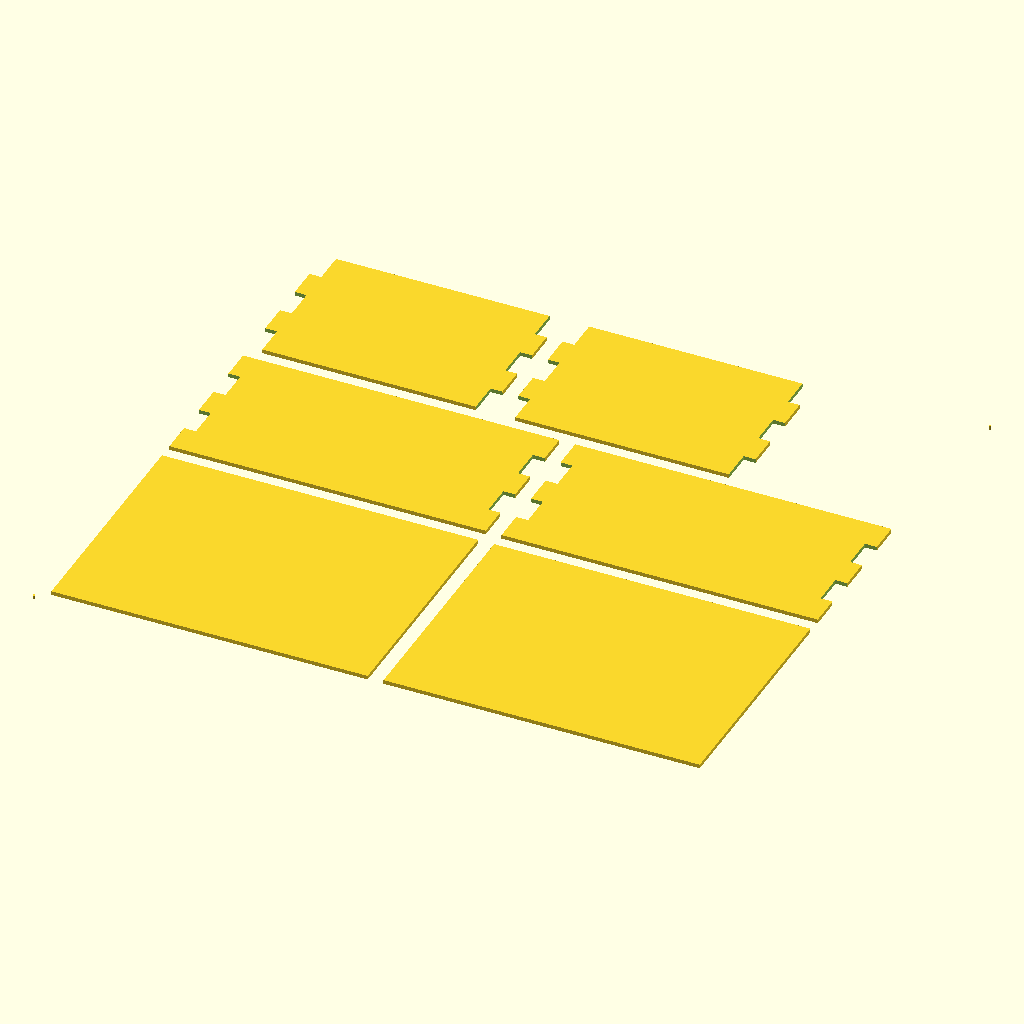
Cell 1: the model at its default parameters.
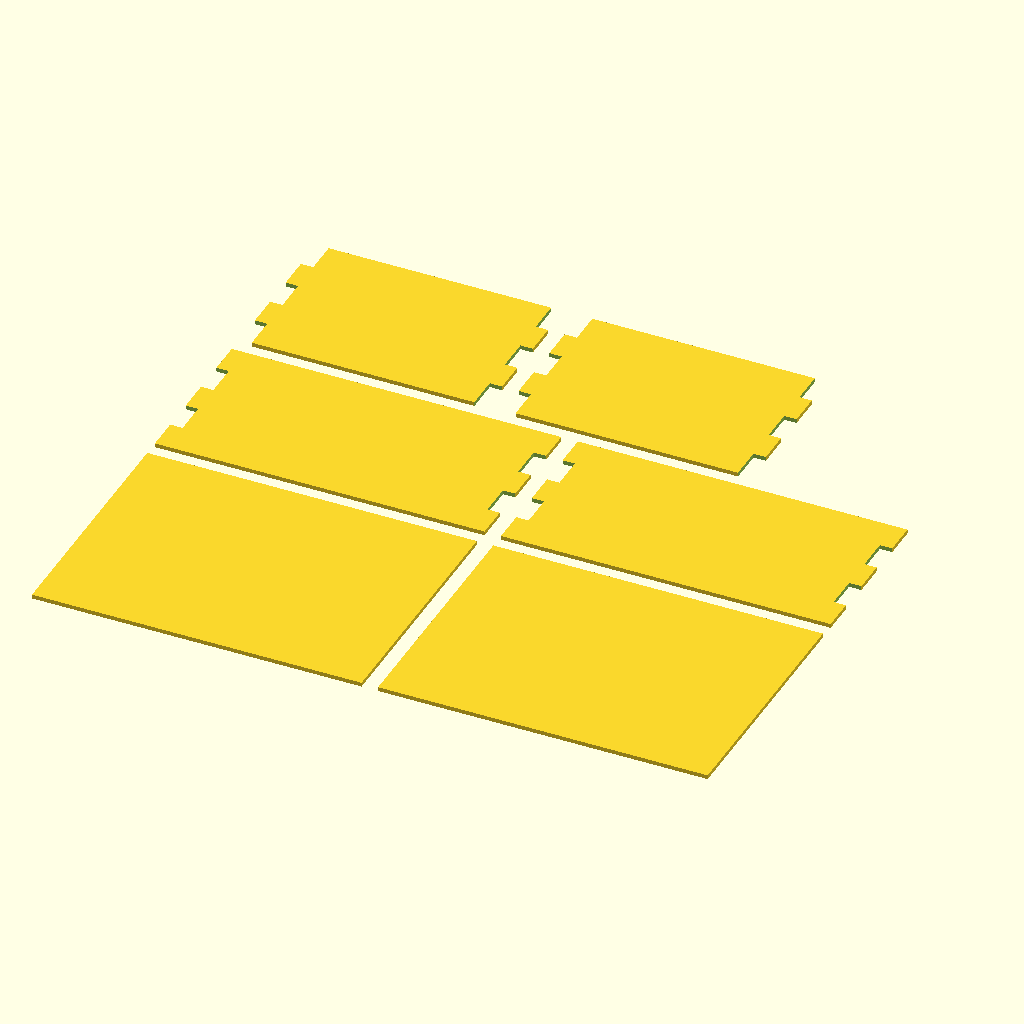
Cell 2 — registration set to false, the other parameters unchanged.
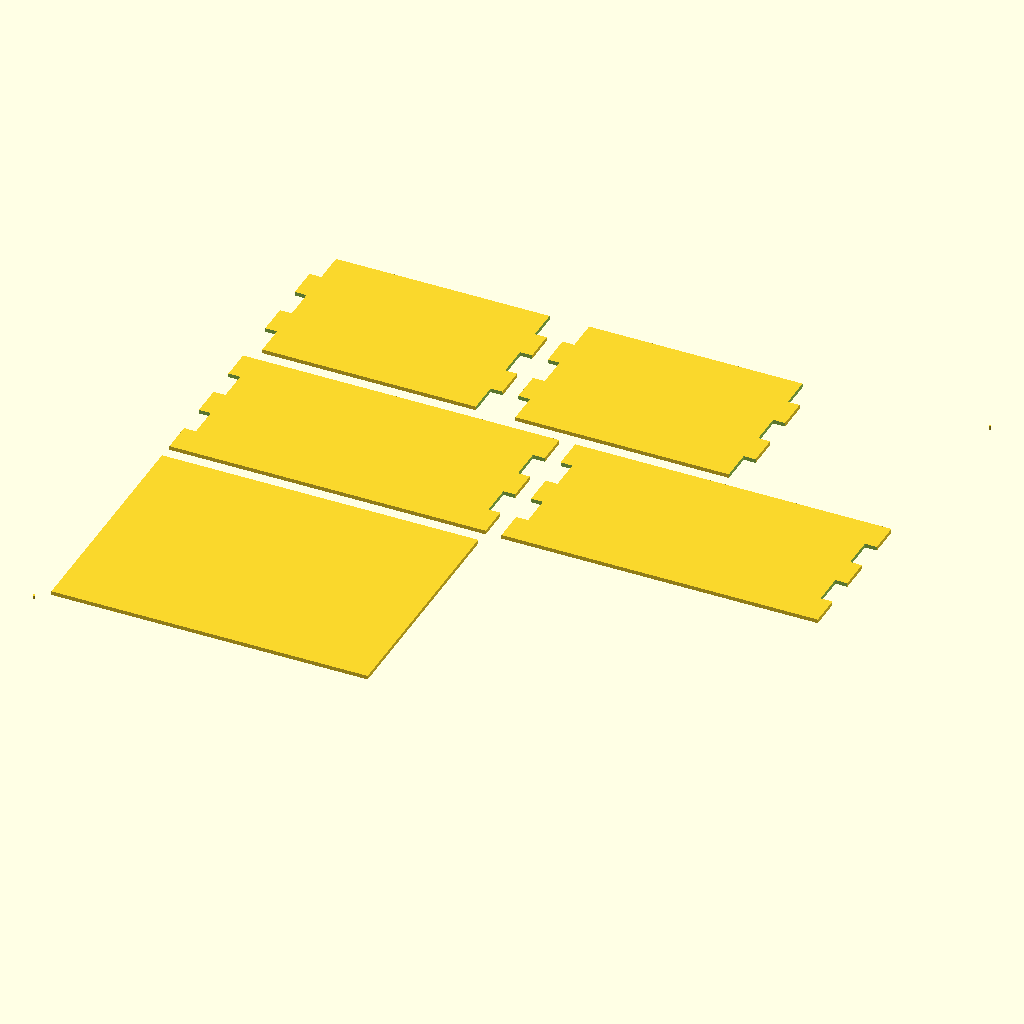
Cell 3: with_lid = false (everything else at default).
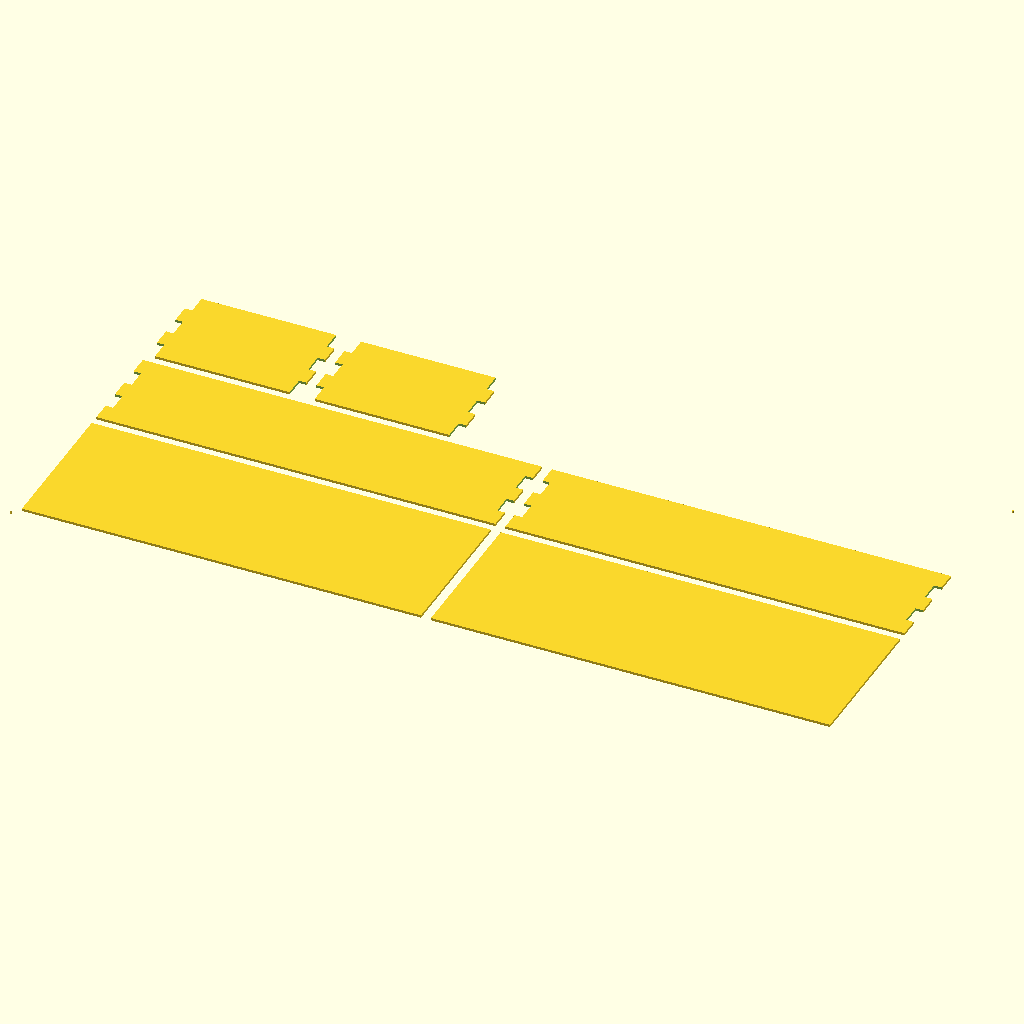
Cell 4: the same model with length = 160.
The same orthographic view direction (rotation 55°, 0°, 25°; colour scheme Cornfield) for every cell, with the view re-fitted per cell, so scale and position can differ between cells.
OpenSCAD source file minicurso/testes-prompts/prompt-2-caixa-haiku-rodada-2.scad:
// Caixa de MDF com encaixe finger joint para corte e gravacao a laser
// OpenSCAD 2021.01 - so geometria 2D no topo - unidades em mm

// Camada exportada: cut = contornos de corte; engrave = gravacao (texto)
layer = "cut"; // [cut, engrave]

// Marcas de registro nas duas camadas
registration = true; // true = com marcas de registro; false = sem marcas

// Dimensoes externas da caixa
length = 80; // comprimento externo da caixa (eixo X), mm
width = 60; // largura externa da caixa (eixo Y), mm
height = 40; // altura externa das paredes, mm

// Material e encaixes
thickness = 3; // espessura real do MDF (medir com paquimetro), mm
finger_width = 8; // largura-alvo de cada dedo, mm
clearance = 0.1; // folga total entre dedo e fenda, mm
with_lid = true; // true = inclui tampa lisa; false = caixa aberta
spacing = 4; // espaco entre as pecas no desenho, mm

// Texto gravado no centro da tampa
label = "CAIXA"; // texto da tampa (so vale se with_lid for true)
font_size = 8; // tamanho das letras (size do OpenSCAD), mm
bold = true; // true = negrito (Liberation Sans Bold); false = normal

// Constantes de desenho
circle_fn = 64; // numero de segmentos dos circulos (sem unidade)
reg_diameter = 0.6; // diametro das marcas de registro, mm
reg_fn = 16; // numero de segmentos das marcas de registro (sem unidade)
reg_offset = 3; // distancia das marcas ao canto da area das pecas, mm

$fn = circle_fn;

// Calculados a partir dos parametros acima (nao editar)
font = bold ? "Liberation Sans:style=Bold" : "Liberation Sans"; // fonte do texto
n = 2 * round((height / finger_width - 1) / 2) + 1; // numero impar de dedos na altura (sem unidade)
fh = height / n; // largura nominal de cada faixa, mm
half_clearance = clearance / 2; // metade da folga, mm
quarter_clearance = half_clearance / 2; // um quarto da folga (recuo de cada lado da faixa), mm
finger_h = fh - half_clearance; // largura do dedo, mm
slot_h = fh + half_clearance; // largura da fenda, mm

// Posicoes das pecas no desenho (origem no canto inferior esquerdo)
lid_x = length + spacing; // posicao X da tampa, mm
back_x = length + spacing; // posicao X do fundo de tras, mm
row2_y = width + spacing; // posicao Y da segunda linha (frente e tras), mm
row3_y = row2_y + height + spacing; // posicao Y da terceira linha (laterais), mm
right_x = width + spacing; // posicao X da lateral direita, mm
lid_cx = lid_x + length / 2; // centro X da tampa, mm
lid_cy = width / 2; // centro Y da tampa, mm

// Area ocupada pelas pecas (a mesma nas duas camadas)
parts_w = max(2 * length + spacing, 2 * width + spacing); // largura total das pecas, mm
parts_h = row3_y + height; // altura total das pecas, mm
mark1_x = -reg_offset; // centro X da marca inferior esquerda, mm
mark1_y = -reg_offset; // centro Y da marca inferior esquerda, mm
mark2_x = parts_w + reg_offset; // centro X da marca superior direita, mm
mark2_y = parts_h + reg_offset; // centro Y da marca superior direita, mm

// Parede com dedos nas duas pontas
// wall_length = comprimento da parede, mm
// is_side = true para lateral (faixas pares vazadas); false para frente/tras (faixas impares vazadas)
module wall(wall_length, is_side) {
    first_slot = is_side ? 0 : 1; // primeira faixa vazada (sem unidade)
    difference() {
        square([wall_length, height]);
        for (k = [first_slot : 2 : n - 1]) {
            // fenda da faixa k na ponta esquerda (profundidade = thickness)
            translate([-thickness, k * fh - quarter_clearance])
                square([2 * thickness, slot_h]);
            // fenda da faixa k na ponta direita (profundidade = thickness)
            translate([wall_length - thickness, k * fh - quarter_clearance])
                square([2 * thickness, slot_h]);
        }
    }
}

// Conferencia no console (aparece nas duas exportacoes)
echo("camada exportada =", layer);
echo("n (dedos na altura) =", n);
echo("largura do dedo (mm) =", finger_h);
echo("largura da fenda (mm) =", slot_h);
echo("folga (mm) =", slot_h - finger_h);
echo("largura total das pecas (mm) =", parts_w);
echo("altura total das pecas (mm) =", parts_h);
if (registration) {
    echo("com marcas, largura (mm) =", parts_w + 2 * reg_offset + reg_diameter);
    echo("com marcas, altura (mm) =", parts_h + 2 * reg_offset + reg_diameter);
}

// Camada cut: contornos de corte de todas as pecas
if (layer == "cut") {
    // fundo liso (colado por baixo das paredes)
    square([length, width]);
    // tampa lisa (so se with_lid for true)
    if (with_lid) translate([lid_x, 0]) square([length, width]);
    // frente e tras (comprimento x altura), com dedos nos cantos
    translate([0, row2_y]) wall(length, false);
    translate([back_x, row2_y]) wall(length, false);
    // laterais (largura x altura), com dedos nos cantos
    translate([0, row3_y]) wall(width, true);
    translate([right_x, row3_y]) wall(width, true);
}

// Camada engrave: so o texto no centro da tampa (se with_lid for true)
if (layer == "engrave" && with_lid) {
    translate([lid_cx, lid_cy])
        text(label, size = font_size, font = font, halign = "center", valign = "center");
}

// Marcas de registro: iguais nas duas camadas
if (registration) {
    translate([mark1_x, mark1_y]) circle(d = reg_diameter, $fn = reg_fn);
    translate([mark2_x, mark2_y]) circle(d = reg_diameter, $fn = reg_fn);
}
Parameter table extracted from the source (name, type, default, range or options):
layer: string, default "cut", options "cut", "engrave"
registration: bool, default true
length: number, default 80
width: number, default 60
height: number, default 40
thickness: number, default 3
finger_width: number, default 8
clearance: number, default 0.1
with_lid: bool, default true
spacing: number, default 4
label: string, default "CAIXA"
font_size: number, default 8
bold: bool, default true
circle_fn: number, default 64
reg_diameter: number, default 0.6
reg_fn: number, default 16
reg_offset: number, default 3
